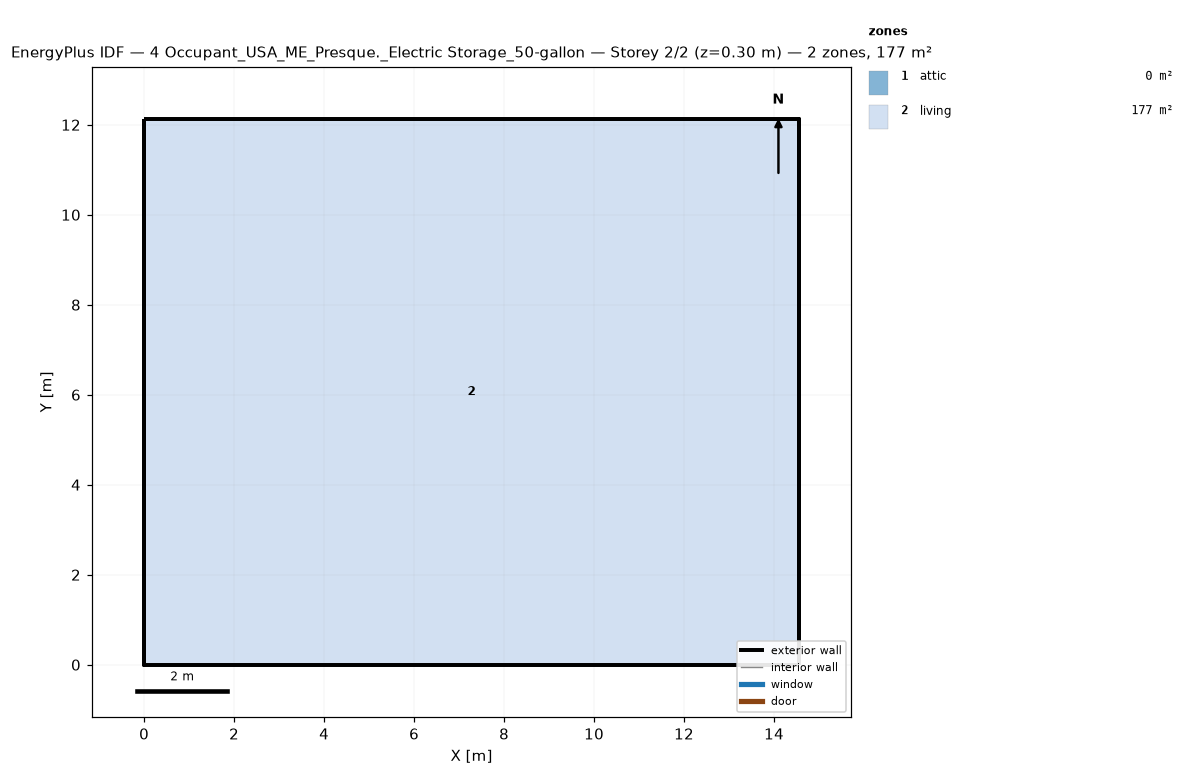
=== STOREY PLAN SPEC (per zone: floor XY polygon, exterior-wall plan segments, windows/doors) ===
zone 1: attic  (0.0 m²)
  exterior wall: (14.55, 0.00) – (14.55, 12.13) – (14.55, 6.06)  [18.2 m]
  exterior wall: (0.00, 12.13) – (0.00, 0.00) – (0.00, 6.06)  [18.2 m]
zone 2: living  (176.5 m²)
  floor: (0.00, 0.00) (0.00, 12.13) (14.55, 12.13) (14.55, 0.00)
  exterior wall: (0.00, 0.00) – (14.55, 0.00)  [14.6 m]
  exterior wall: (14.55, 0.00) – (14.55, 12.13)  [12.1 m]
  exterior wall: (14.55, 12.13) – (0.00, 12.13)  [14.6 m]
  exterior wall: (0.00, 12.13) – (0.00, 0.00)  [12.1 m]

=== DERIVED (storey summary) ===
Building: 4 Occupant_USA_ME_Presque._Electric Storage_50-gallon
Storey: 2 of 2  (floor level z = 0.30 m)
Storey gross floor area: 176.5 m²
Zones on this storey: 2
  - attic: floor 0.0 m²; exterior wall 36.4 m (24.5 m²); WWR 0.0%
  - living: floor 176.5 m²; exterior wall 53.4 m (146.4 m²); WWR 0.0%
Zone adjacency: (none detected)